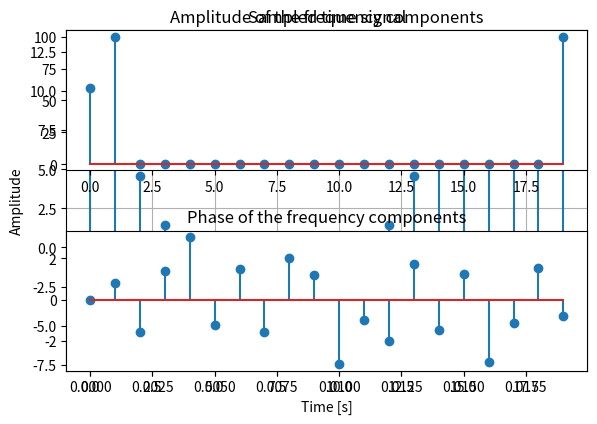
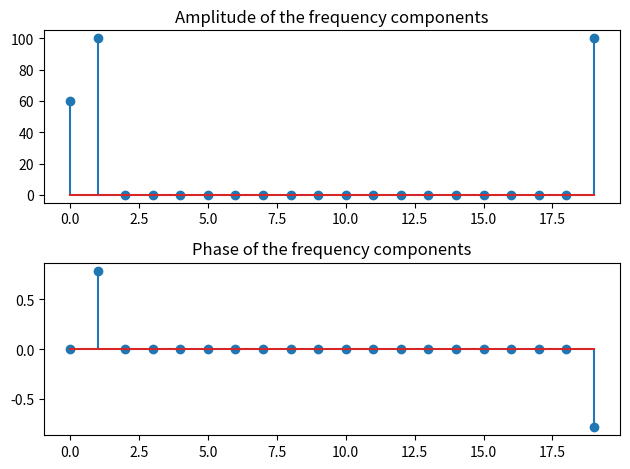
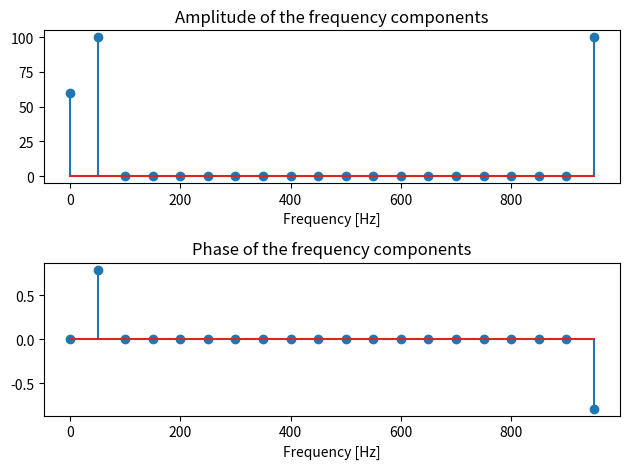
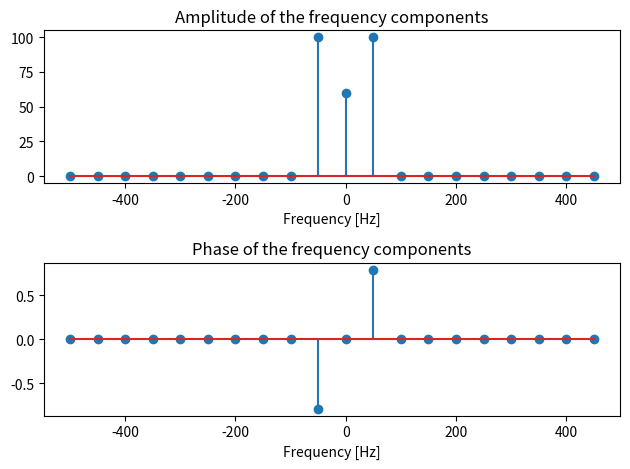
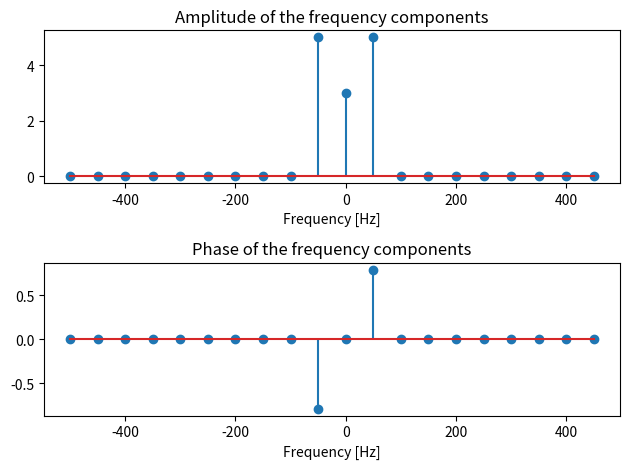
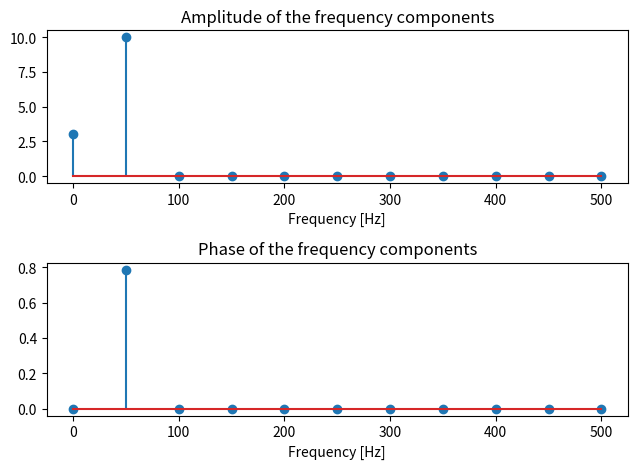
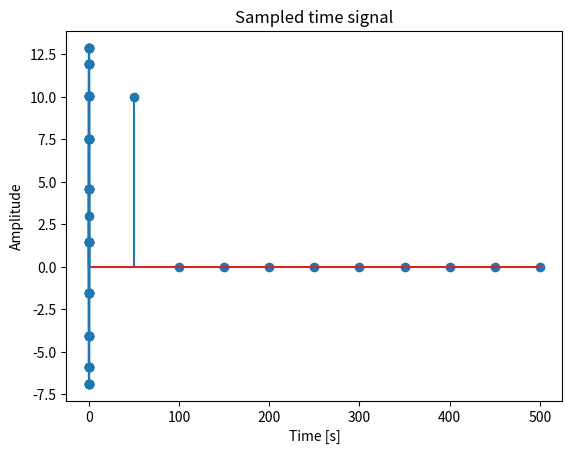
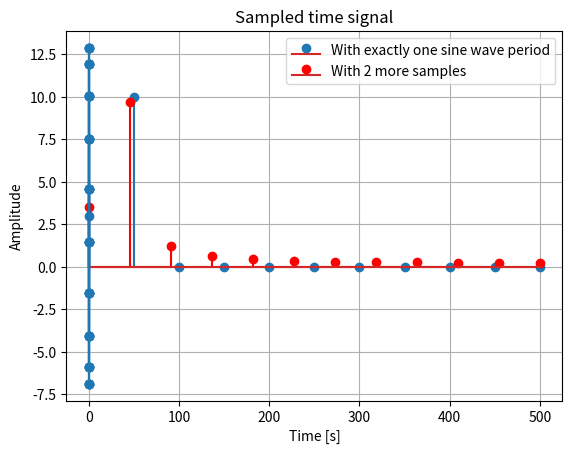
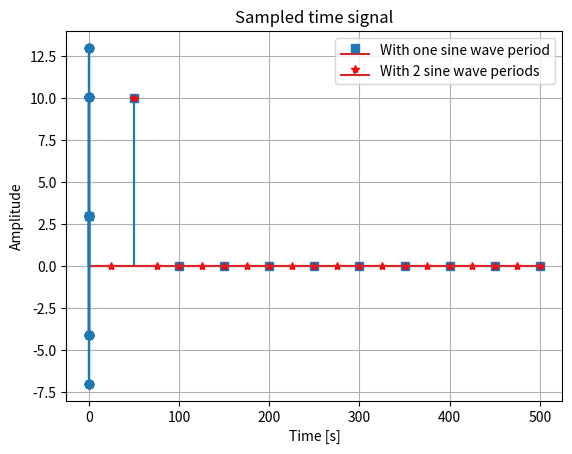
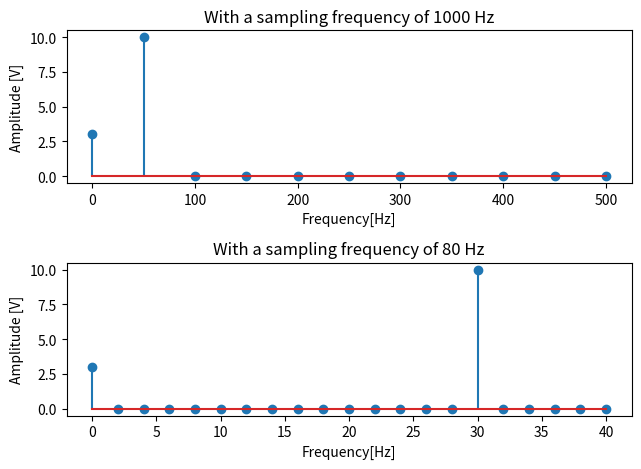
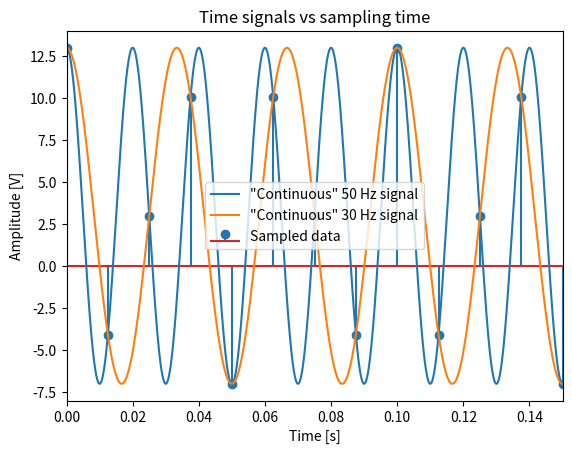

Reproduce these figures in Python, in order.
import numpy as np
from matplotlib import pyplot as plt

# better plots in jupyter
%config InlineBackend.figure_formats = ['svg']

# Creation of the sampled time signal, containing a sine wave of frequency 50 Hz and
# 10V amplitude, and a DC component. Sampling happens every ms.
# We manage to get 20 samples, so that we have a complete period of the sine % wave.

N = 20                       # Number of samples
Ts = 0.001                   # Sampling period
fu = 50                      # Sine wave frequency
t = np.arange(0, N*Ts, Ts)   # Time vector creation
u = 3 + 10 * np.cos(2 * np.pi * fu * t + np.pi / 4)

plt.stem(t, u)
plt.title("Sampled time signal")
plt.xlabel("Time [s]")
plt.ylabel("Amplitude")
plt.grid()
plt.show()

X = np.fft.fft(u)

len(X)

Amp=np.abs(X)              # We compute the norm of each vector component
Ph=np.angle(X)             # We compute the phase of each vector component
plt.subplot(2,1,1)
plt.stem(Amp)
plt.title('Amplitude of the frequency components')
plt.subplot(2,1,2)
plt.stem(Ph)
plt.title('Phase of the frequency components')
plt.tight_layout()
plt.show()

Ph[Amp<0.1]=0           # We delete the not relevant phase lines
plt.figure()
plt.subplot(2,1,1)
plt.stem(Amp)
plt.title('Amplitude of the frequency components')
plt.subplot(2,1,2)
plt.stem(Ph)
plt.title('Phase of the frequency components')
plt.tight_layout()
plt.show()

Fs = 1 / Ts         # The sampling frequency
FNyquist = Fs / 2   # We observe Nyquist condition is respected : our 50 Hz component is lower than the
                    # Nyquist frequency
FNyquist

dF = Fs / N
dF

n = np.arange(N)  # Indexes of the vector of frequencial data
f = n * dF        # The vector of the frequencies for our x-axis
 
plt.figure()
plt.subplot(2,1,1)
plt.stem(f,Amp)
plt.title('Amplitude of the frequency components')
plt.xlabel('Frequency [Hz]')
plt.subplot(2,1,2)
plt.stem(f,Ph)
plt.title('Phase of the frequency components')
plt.xlabel('Frequency [Hz]')
plt.tight_layout()
plt.show()

X = np.fft.fftshift(X)
Amp = np.abs(X)                                # We compute the norm of each vector component
Ph = np.angle(X)                               # We compute the phase of each vector component
Ph[Amp<0.1] = 0
f = np.arange(-FNyquist, FNyquist, dF)   # The vector of the frequencies for our x-axis
 
plt.figure()
plt.subplot(2,1,1)
plt.stem(f,Amp)
plt.title('Amplitude of the frequency components')
plt.xlabel('Frequency [Hz]')
plt.subplot(2,1,2)
plt.stem(f,Ph)
plt.title('Phase of the frequency components')
plt.xlabel('Frequency [Hz]')
plt.tight_layout()
plt.show()

Amp = np.abs(X) / N       # We divide the amplitude by the number of samples (legacy of the DFT)
 
plt.figure()
plt.subplot(2,1,1)
plt.stem(f,Amp)
plt.title('Amplitude of the frequency components')
plt.xlabel('Frequency [Hz]')
plt.subplot(2,1,2)
plt.stem(f,Ph)
plt.title('Phase of the frequency components')
plt.xlabel('Frequency [Hz]')
plt.tight_layout()
plt.show()

X = np.fft.fft(u)
Amp = np.abs(X) / N     # We divide the amplitude by the number of samples (legacy of the DFT)
Amp = Amp[:N//2+1] * 2  # We multiply by 2 the amplitudes and we keep only the upper half of the
                        # spectrum for the convenience of the representation...
Amp[0] = Amp[0] / 2     # ... except for the DC component
 
Ph = np.angle(X)        
Ph = Ph[:N//2+1]        # We keep only the upper half of the spectrum
Ph[Amp<0.1] = 0         # We correct the errors of numerical calculation on the phases
 
dF = Fs / N             # The frequency resolution
dF

n = np.arange(N/2+1)       # Frequency data vector indices
f = n * dF                 # The frequency vector for our horizontal axes
 
plt.figure()
plt.subplot(2,1,1)
plt.stem(f,Amp)
plt.title('Amplitude of the frequency components')
plt.xlabel('Frequency [Hz]')
plt.subplot(2,1,2)
plt.stem(f,Ph)
plt.title('Phase of the frequency components')
plt.xlabel('Frequency [Hz]')
plt.tight_layout()
plt.show()

X = np.fft.fft(u)
Amp = np.abs(X) / N     # We divide the amplitude by the number of samples (legacy of the DFT)
Amp = Amp[:N//2+1] * 2  # We multiply by 2 the amplitudes and we keep only the upper half of the
                        # spectrum for the convenience of the representation...
Amp[0] = Amp[0] / 2     # ... except for the DC component
 
dF = Fs / N             # The frequency resolution
dF

n = np.arange(N/2+1)         # Frequency data vector indices
f = n * dF                 # The frequency vector for our horizontal axes
 
plt.figure()
plt.stem(f,Amp)
plt.title('Amplitude of the frequency components')
plt.xlabel('Frequency [Hz]')
plt.show()

# Creation of the sampled time signal, containing a sine wave of frequency 50 Hz and
# 10V amplitude, and a DC component. Sampling happens every ms.
# We manage to get 20 samples, so that we have a complete period of the sine % wave.

N = 20                       # Number of samples
Ts = 0.001                   # Sampling period
fu = 50                      # Sine wave frequency
t = np.arange(0, N*Ts, Ts)   # Time vector creation
u = 3 + 10 * np.cos(2 * np.pi * fu * t + np.pi / 4)

plt.stem(t, u)
plt.title("Sampled time signal")
plt.xlabel("Time [s]")
plt.ylabel("Amplitude")
plt.grid()
plt.show()

# This time we take 22 samples so we d'ont get an exact period of the sine wave

N = 22                       # Number of samples - PAY ATTENTION, we need an even number of samples
Ts = 0.001                   # Sampling period
fu = 50                      # Sine wave frequency
t = np.arange(0, N*Ts, Ts)   # Time vector creation
u = 3 + 10 * np.cos(2 * np.pi * fu * t + np.pi / 4)

plt.stem(t, u)
plt.title("Sampled time signal")
plt.xlabel("Time [s]")
plt.ylabel("Amplitude")
plt.grid()
plt.show()

X = np.fft.fft(u)
  
Amp2=np.abs(X) / N           # We divide the amplitude by the number of samples (legacy of the DFT)
Amp2 = Amp2[:N//2+1] * 2     # We multiply by 2 the amplitudes and we keep only the upper half of the
                             # spectrum for the convenience of the representation...
Amp2[0] = Amp2[0] / 2        # ... except for the DC component
 
dF = Fs / N                  # The frequency resolution
dF

n = np.arange(N//2+1)   # Frequency data vector indices
f2 = n * dF             # The frequency vector for our horizontal axes
 
plt.figure()
plt.stem(f,Amp, label="With exactly one sine wave period")
plt.stem(f2,Amp2, "r", label="With 2 more samples")
plt.title('Frequency spectrum')
plt.xlabel('Frequency [Hz]')
plt.ylabel('Amplitude [V]')
plt.legend()
plt.show()

dF=Fs/N
dF

# Situation with 40 samples in a way we exactly have 2 complete periods of the sine wave.
 
N = 40                      # Number of samples
Ts = 0.001                  # Sampling period
Fs = 1 / Ts
fu = 50                     # Sine wave frequency
t = np.arange(0, N*Ts, Ts)  # Creation of the time vector
u = 3 + 10 * np.cos(2 * np.pi * fu * t + np.pi / 4)
 
plt.stem(t,u)
plt.title('Sampled time signal')
plt.xlabel('Time [s]')
plt.ylabel ('Amplitude')
plt.grid()
plt.show()

X = np.fft.fft(u)
Amp3 = np.abs(X) / N        # We divide the amplitude by the number of samples (legacy of the DFT)
Amp3 = Amp3[:N//2+1] * 2    # We multiply by 2 the amplitudes and we keep only the upper half of the
                            # spectrum for the convenience of the representation...
Amp3[0] = Amp3[0] / 2       # ... except for the DC component
 
dF = Fs / N                 # The frequency resolution
dF

n = np.arange(N//2+1)       # Frequency data vector indices
f3 = n * dF                 # The frequency vector for our horizontal axes
 
plt.figure()
plt.stem(f, Amp, markerfmt="s", label="With one sine wave period")
plt.stem(f3, Amp3, markerfmt="r*", label="With 2 sine wave periods")
plt.title('Frequency spectrum')
plt.xlabel('Frequency [Hz]')
plt.ylabel('Amplitude [V]')
plt.legend()
plt.show()

help(np.hamming)

help(np.blackman)

help(np.hanning)

help(np.correlate)

# Sampled time signal creation, with a 10V amplitude sine wave of frequency 50 Hz and a DC component of 3V.
# We sample at 80 Hz.
# We only keep 40 samples, so wtih get a window of length 1/80 * 40 = 0.5 s, and thus a integer number of
# period of the sine wave : 0.1/0.02 = 5 périodes.
# This way we avoid spectral leakage.
 
Fs = 80                     # Sampling frequency => FNyquist = 40 Hz
Ts = 1 / Fs                 # Sample period
 
fu = 50                     # Sine wave frequency
 
N = 40                      # Number of samples
t = np.arange(0, N*Ts, Ts)  # Time vector creation
u = 3 + 10 * np.cos(2 * np.pi * fu * t)
 
plt.stem(t,u)
plt.title('Sampled time signal')
plt.xlabel('Time [s]')
plt.ylabel ('Amplitude')
plt.grid()
plt.show()

X = np.fft.fft(u)
Amp4 = np.abs(X) / N           # We divide the amplitude by the number of samples (legacy of the DFT)
Amp4 = Amp4[:N//2+1] * 2        # We multiply by 2 the amplitudes and we keep only the upper half of the spectrum
                               # for the convenience of the representation...
Amp4[0]=Amp4[0] / 2            # ... except for the DC component
 
dF = Fs / N                    # The frequency resolution
dF

n = np.arange(N//2+1)         # Frequency data vector indices
f4 = n * dF                 # The frequency vector for our horizontal axes
 
plt.figure()
plt.subplot(2,1,1)
plt.stem(f,Amp,'*')
plt.title('With a sampling frequency of 1000 Hz')
plt.xlabel('Frequency[Hz]')
plt.ylabel('Amplitude [V]')
plt.subplot(2,1,2)
plt.stem(f4,Amp4)
plt.xlabel('Frequency[Hz]')
plt.ylabel('Amplitude [V]')
plt.title('With a sampling frequency of 80 Hz')
plt.tight_layout()
plt.show()

t2 = np.arange(0, t[-1]+0.0000005, 0.000001)   # New time vector creation
u2 = 3 + 10 * np.cos(2 * np.pi * 50 * t2)
u3 = 3 + 10 * np.cos(2 * np.pi * 30 * t2)
 
plt.figure()
plt.stem(t, u, label='Sampled data')
plt.plot(t2, u2, label='"Continuous" 50 Hz signal')
plt.plot(t2, u3, label='"Continuous" 30 Hz signal')
plt.xlim([0, 0.15])
plt.legend()
plt.ylabel('Amplitude [V]')
plt.xlabel('Time [s]')
plt.title('Time signals vs sampling time')
plt.show()